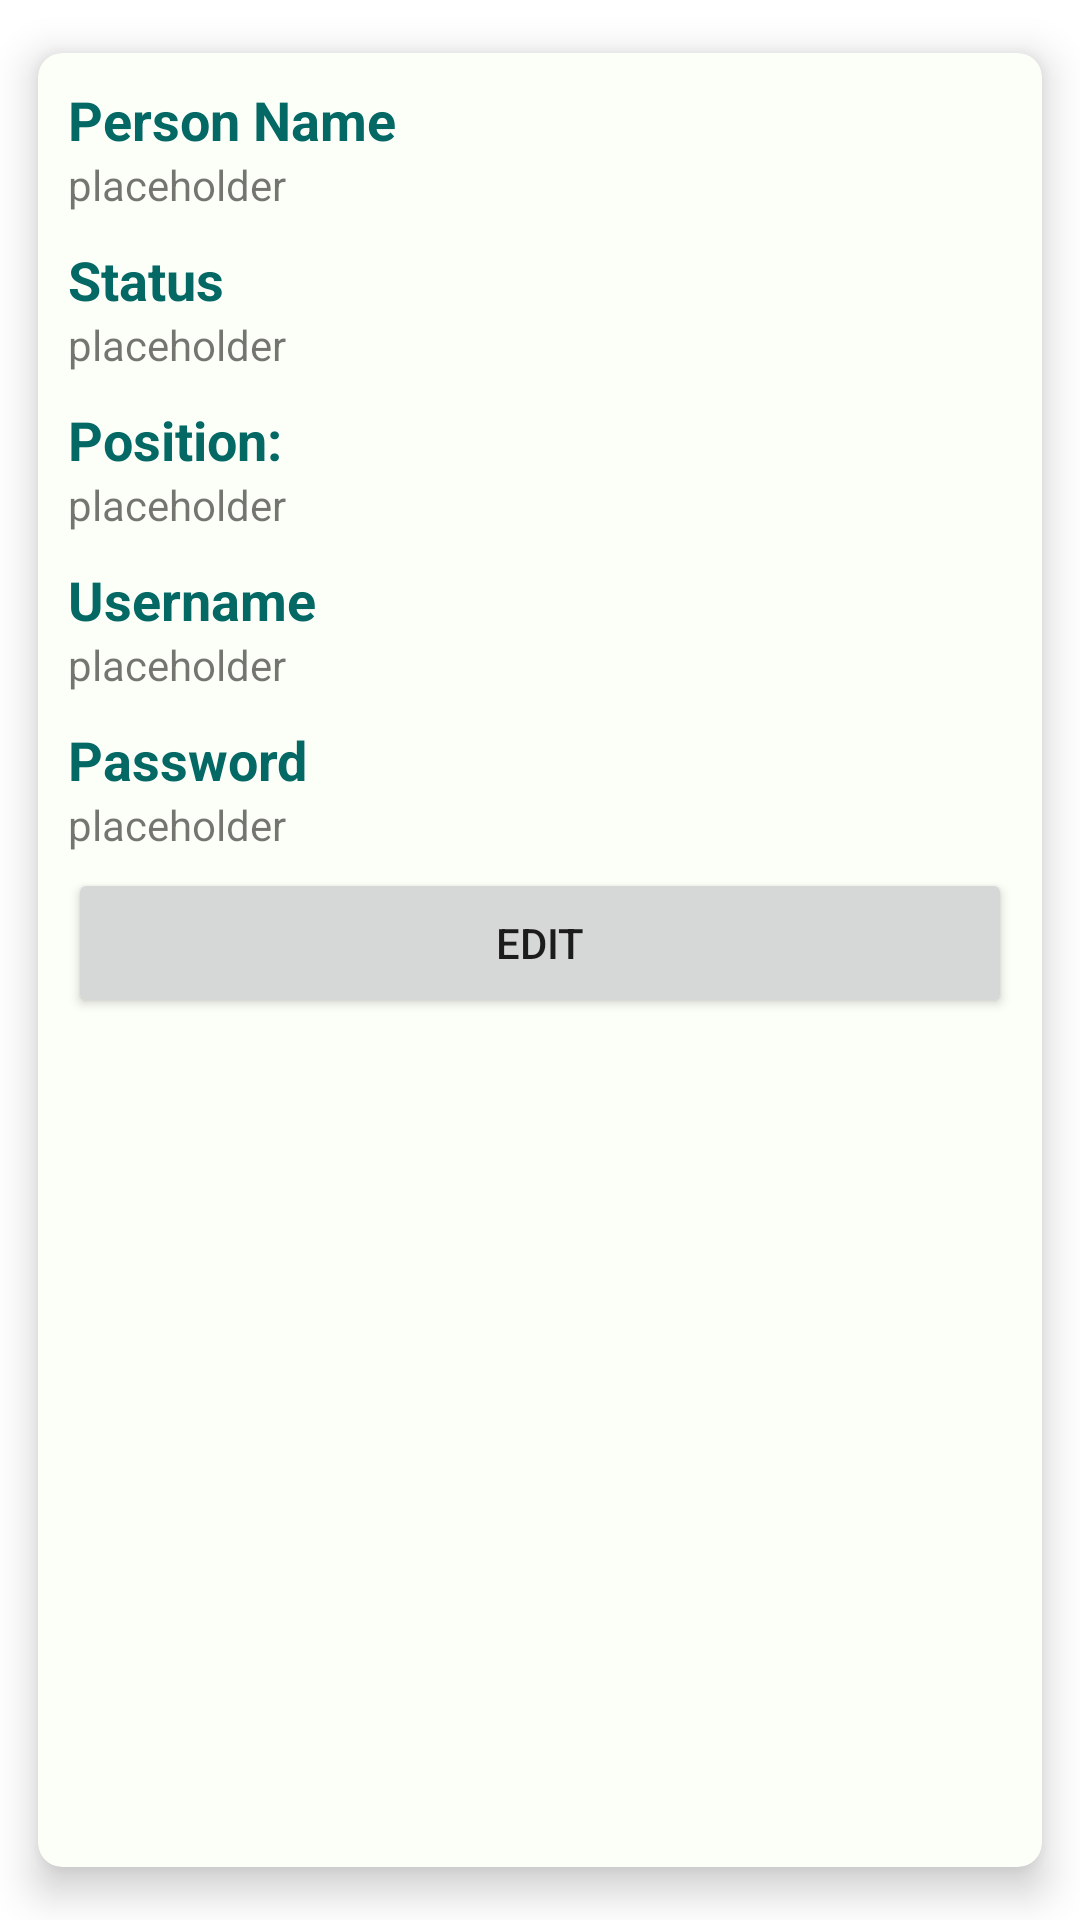

Here is an Android app screen rendered from its layout file. Give the layout XML and the strings, colors and styles it references.
<!-- AndroidManifest.xml: application theme Theme.RestaurantManagement -->
<!-- res/layout/admin_cardview.xml -->
<?xml version="1.0" encoding="utf-8"?>
<androidx.cardview.widget.CardView
    xmlns:android="http://schemas.android.com/apk/res/android"
    xmlns:app="http://schemas.android.com/apk/res-auto"
    android:layout_width="match_parent"
    android:layout_height="wrap_content"
    android:layout_margin="5dp"
    app:cardBackgroundColor="@color/white"
    app:cardCornerRadius="8dp"
    app:cardElevation="8dp"
    app:cardMaxElevation="10dp"
    app:cardPreventCornerOverlap="true"
    app:cardUseCompatPadding="true">

    

    <RelativeLayout
        android:layout_width="match_parent"
        android:layout_height="wrap_content">

        <TextView
            android:id="@+id/personName_text"
            android:layout_width="match_parent"
            android:layout_height="wrap_content"
            android:layout_marginStart="10dp"
            android:layout_marginTop="10dp"
            android:text="@string/person_name_text"
            android:textColor="@color/secondary_dark"
            android:textSize="18sp"
            android:textStyle="bold" />
        <TextView
            android:id="@+id/personName"
            android:layout_width="match_parent"
            android:layout_height="wrap_content"
            android:layout_below="@id/personName_text"
            android:layout_marginStart="10dp"
            android:drawablePadding="2dp"
            android:text="@string/placeholder_text"
            />

        <TextView
            android:id="@+id/status_text"
            android:layout_width="match_parent"
            android:layout_height="wrap_content"
            android:layout_below="@id/personName"
            android:layout_marginStart="10dp"
            android:layout_marginTop="10dp"
            android:text="@string/status_text"
            android:textColor="@color/secondary_dark"
            android:textSize="18sp"
            android:textStyle="bold" />
        <TextView
            android:id="@+id/status"
            android:layout_width="match_parent"
            android:layout_height="wrap_content"
            android:layout_below="@id/status_text"
            android:layout_marginStart="10dp"
            android:drawablePadding="2dp"
            android:text="@string/placeholder_text"
            />

        <TextView
            android:id="@+id/position_text"
            android:layout_width="match_parent"
            android:layout_height="wrap_content"
            android:layout_below="@id/status"
            android:layout_marginStart="10dp"
            android:layout_marginTop="10dp"
            android:text="@string/position_text"
            android:textColor="@color/secondary_dark"
            android:textSize="18sp"
            android:textStyle="bold" />
        <TextView
            android:id="@+id/position"
            android:layout_width="match_parent"
            android:layout_height="wrap_content"
            android:layout_below="@id/position_text"
            android:layout_marginStart="10dp"
            android:drawablePadding="2dp"
            android:text="@string/placeholder_text"
            />

        <TextView
            android:id="@+id/username_text"
            android:layout_width="match_parent"
            android:layout_height="wrap_content"
            android:layout_below="@id/position"
            android:layout_marginStart="10dp"
            android:layout_marginTop="10dp"
            android:text="@string/username_text"
            android:textColor="@color/secondary_dark"
            android:textSize="18sp"
            android:textStyle="bold" />
        <TextView
            android:id="@+id/username"
            android:layout_width="match_parent"
            android:layout_height="wrap_content"
            android:layout_below="@id/username_text"
            android:layout_marginStart="10dp"
            android:drawablePadding="2dp"
            android:text="@string/placeholder_text"
            />

        
        
        <TextView
            android:id="@+id/password_text"
            android:layout_width="match_parent"
            android:layout_height="wrap_content"
            android:layout_marginStart="10dp"
            android:layout_marginTop="10dp"
            android:layout_below="@id/username"
            android:text="@string/password_text"
            android:textColor="@color/secondary_dark"
            android:textSize="18sp"
            android:textStyle="bold" />
        <TextView
            android:id="@+id/password"
            android:layout_width="match_parent"
            android:layout_height="wrap_content"
            android:layout_below="@id/password_text"
            android:layout_marginStart="10dp"
            android:drawablePadding="2dp"
            android:text="@string/placeholder_text"
            />


        <LinearLayout
            android:id="@+id/adminTopMenu"
            android:layout_width="match_parent"
            android:layout_height="wrap_content"
            android:layout_below="@id/password"
            android:padding="5dp">

            <Button
                android:id="@+id/editBtn"
                android:layout_width="110dp"
                android:layout_height="50dp"
                android:text="Edit"
                android:layout_weight="1"
                android:layout_marginHorizontal="5dp"/>
        </LinearLayout>
    </RelativeLayout>
</androidx.cardview.widget.CardView>
<!-- resources referenced by this layout -->
<resources>
  <color name="secondary_dark">#046865</color>
  <color name="white">#FCFFF7</color>
  <string name="password_text">Password</string>
  <string name="person_name_text">Person Name</string>
  <string name="placeholder_text">placeholder</string>
  <string name="position_text">Position:</string>
  <string name="status_text">Status</string>
  <string name="username_text">Username</string>
  <style name="Theme.RestaurantManagement" parent="Theme.MaterialComponents.DayNight.DarkActionBar">
          
          <item name="colorPrimary">#21A0A0</item>
          <item name="colorPrimaryVariant">#21A0A0</item>
          <item name="colorOnPrimary">#DDFFF7</item>
          
          <item name="colorSecondary">#FCFFF7</item>
          <item name="colorSecondaryVariant">#21A0A0</item>
          <item name="colorOnSecondary">#FCFFF7</item>
          
          <item name="android:statusBarColor" tools:targetApi="l">?attr/colorPrimaryVariant</item>
          
          <item name="floatingActionButtonPrimaryStyle">@color/white</item>
          <item name="colorAccent">@color/white</item>
      </style>
</resources>
